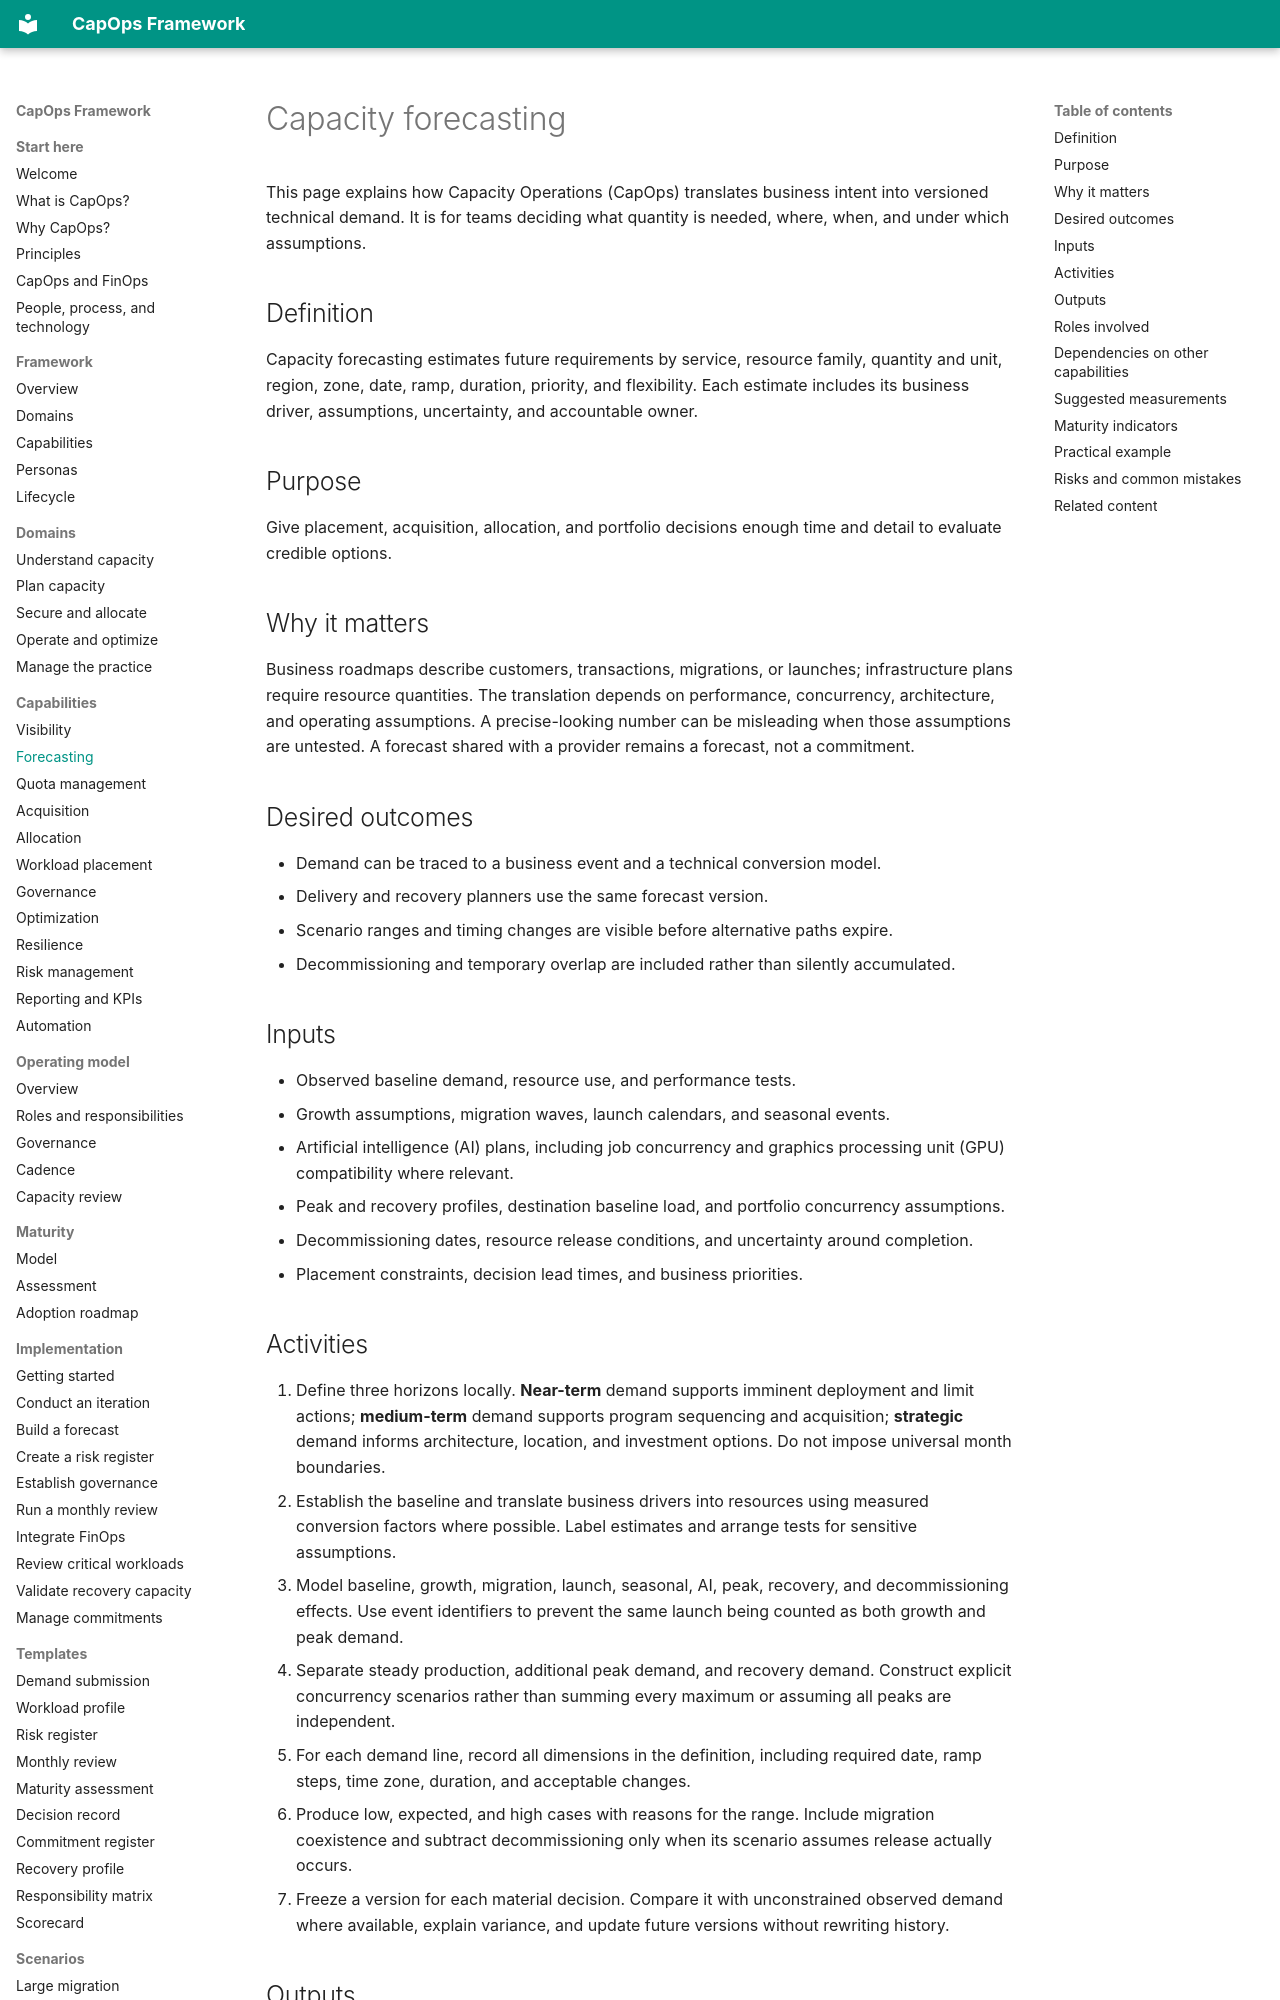

repository: froand/capops-framework · page: capabilities/capacity-forecasting/index.html · generator: mkdocs

# Capacity forecasting

This page explains how Capacity Operations (CapOps) translates business intent into versioned technical demand. It is for teams deciding what quantity is needed, where, when, and under which assumptions.

## Definition

Capacity forecasting estimates future requirements by service, resource family, quantity and unit, region, zone, date, ramp, duration, priority, and flexibility. Each estimate includes its business driver, assumptions, uncertainty, and accountable owner.

## Purpose

Give placement, acquisition, allocation, and portfolio decisions enough time and detail to evaluate credible options.

## Why it matters

Business roadmaps describe customers, transactions, migrations, or launches; infrastructure plans require resource quantities. The translation depends on performance, concurrency, architecture, and operating assumptions. A precise-looking number can be misleading when those assumptions are untested. A forecast shared with a provider remains a forecast, not a commitment.

## Desired outcomes

- Demand can be traced to a business event and a technical conversion model.
- Delivery and recovery planners use the same forecast version.
- Scenario ranges and timing changes are visible before alternative paths expire.
- Decommissioning and temporary overlap are included rather than silently accumulated.

## Inputs

- Observed baseline demand, resource use, and performance tests.
- Growth assumptions, migration waves, launch calendars, and seasonal events.
- Artificial intelligence (AI) plans, including job concurrency and graphics processing unit (GPU) compatibility where relevant.
- Peak and recovery profiles, destination baseline load, and portfolio concurrency assumptions.
- Decommissioning dates, resource release conditions, and uncertainty around completion.
- Placement constraints, decision lead times, and business priorities.

## Activities

1. Define three horizons locally. **Near-term** demand supports imminent deployment and limit actions; **medium-term** demand supports program sequencing and acquisition; **strategic** demand informs architecture, location, and investment options. Do not impose universal month boundaries.
2. Establish the baseline and translate business drivers into resources using measured conversion factors where possible. Label estimates and arrange tests for sensitive assumptions.
3. Model baseline, growth, migration, launch, seasonal, AI, peak, recovery, and decommissioning effects. Use event identifiers to prevent the same launch being counted as both growth and peak demand.
4. Separate steady production, additional peak demand, and recovery demand. Construct explicit concurrency scenarios rather than summing every maximum or assuming all peaks are independent.
5. For each demand line, record all dimensions in the definition, including required date, ramp steps, time zone, duration, and acceptable changes.
6. Produce low, expected, and high cases with reasons for the range. Include migration coexistence and subtract decommissioning only when its scenario assumes release actually occurs.
7. Freeze a version for each material decision. Compare it with unconstrained observed demand where available, explain variance, and update future versions without rewriting history.
